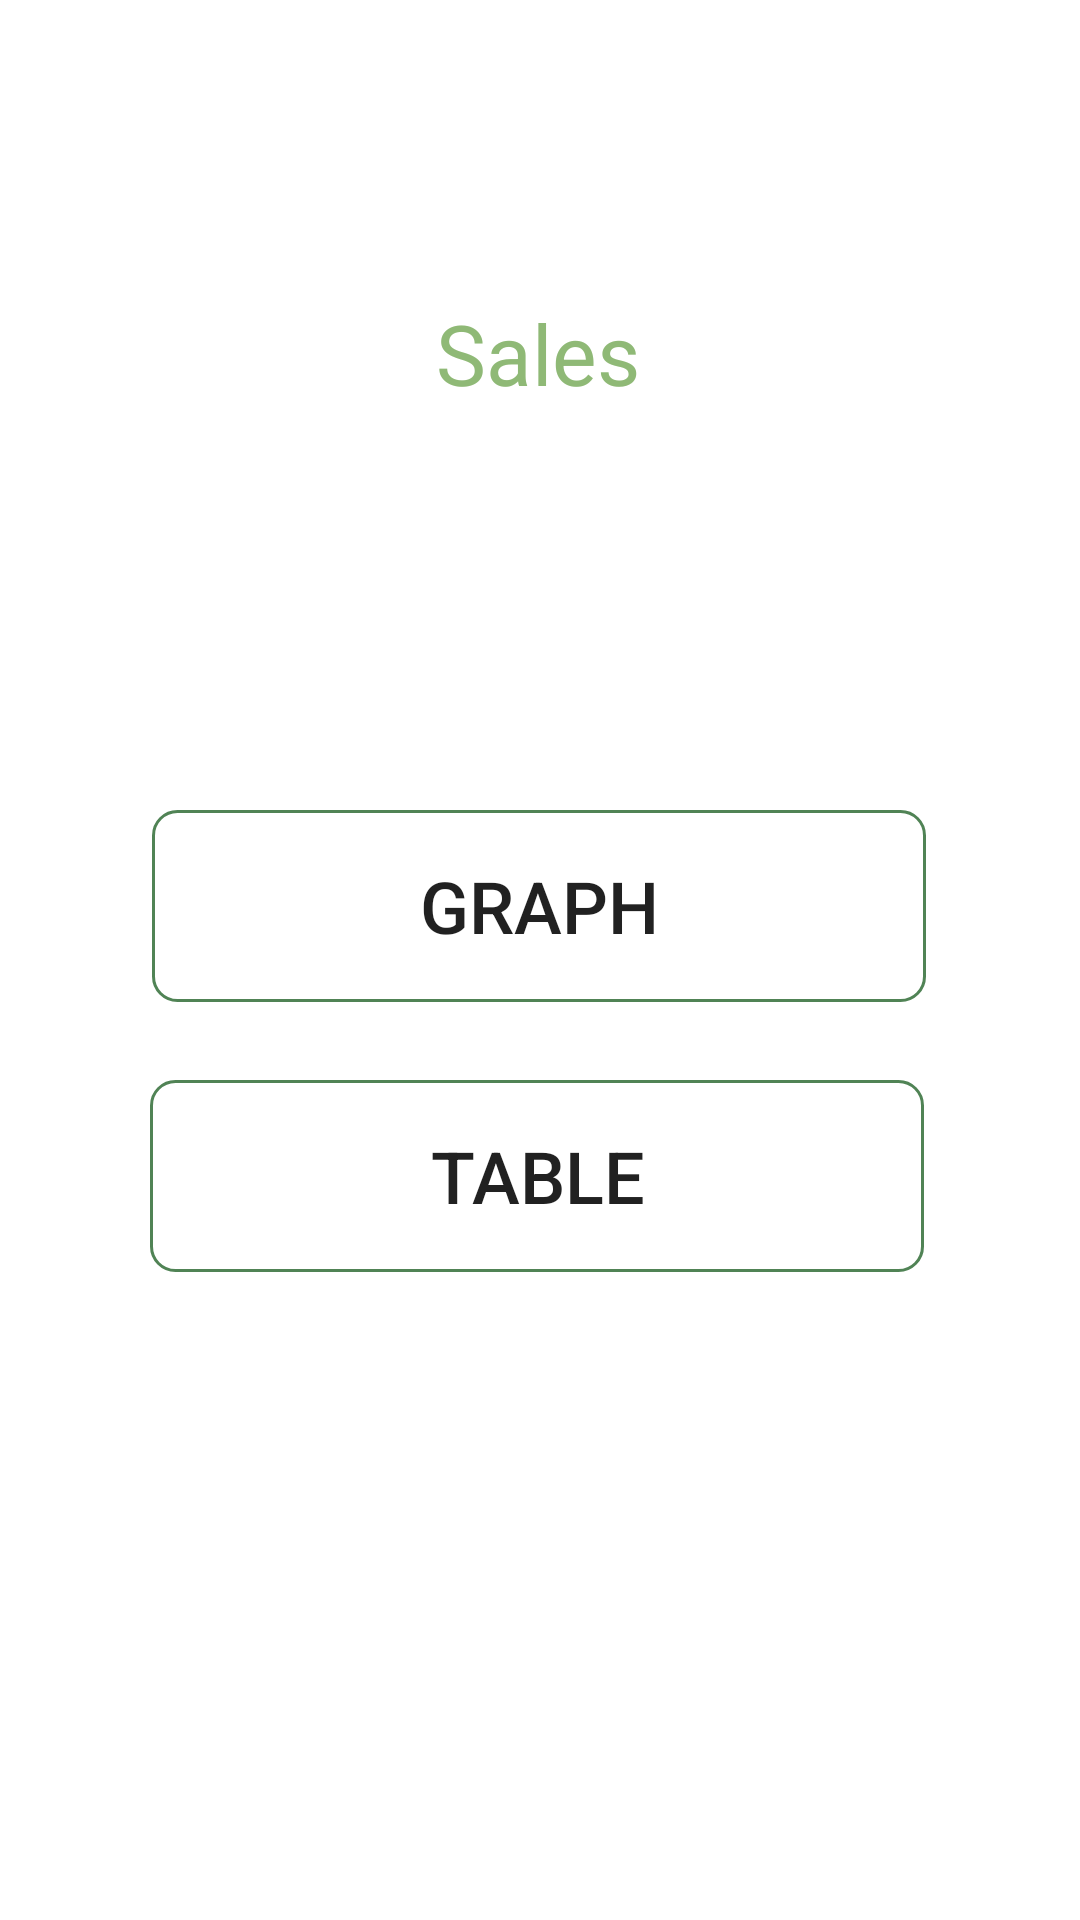

Reconstruct the res/layout file that produces this screen, plus the resources it refers to.
<!-- AndroidManifest.xml: application theme Theme.NewTravel -->
<!-- res/layout/activity_select_grap_tab.xml -->
<?xml version="1.0" encoding="utf-8"?>
<androidx.constraintlayout.widget.ConstraintLayout xmlns:android="http://schemas.android.com/apk/res/android"
    xmlns:app="http://schemas.android.com/apk/res-auto"
    xmlns:tools="http://schemas.android.com/tools"
    android:layout_width="match_parent"
    android:layout_height="match_parent"
    tools:context=".Sales.SelectGrapTab">

    <androidx.appcompat.widget.AppCompatButton
        android:id="@+id/btnSelectGraph"
        android:layout_width="258dp"
        android:layout_height="64dp"
        android:background="@drawable/buttonshapewhitebg"
        android:gravity="center"
        android:text="Graph"
        android:textSize="24dp"
        app:layout_constraintBottom_toBottomOf="parent"
        app:layout_constraintEnd_toEndOf="parent"
        app:layout_constraintHorizontal_bias="0.496"
        app:layout_constraintStart_toStartOf="parent"
        app:layout_constraintTop_toTopOf="parent"
        app:layout_constraintVertical_bias="0.469" />

    <androidx.appcompat.widget.AppCompatButton
        android:id="@+id/btnSelectTable"
        android:layout_width="258dp"
        android:layout_height="64dp"
        android:background="@drawable/buttonshapewhitebg"
        android:gravity="center"
        android:text="Table"
        android:textSize="24dp"
        app:layout_constraintBottom_toBottomOf="parent"
        app:layout_constraintEnd_toEndOf="parent"
        app:layout_constraintHorizontal_bias="0.49"
        app:layout_constraintStart_toStartOf="parent"
        app:layout_constraintTop_toTopOf="parent"
        app:layout_constraintVertical_bias="0.625" />

    <TextView
        android:id="@+id/textViewHeadin"
        android:layout_width="wrap_content"
        android:layout_height="wrap_content"
        android:text="Sales"
        android:textColor="@color/green"
        android:textSize="28dp"
        app:layout_constraintBottom_toBottomOf="parent"
        app:layout_constraintEnd_toEndOf="parent"
        app:layout_constraintHorizontal_bias="0.498"
        app:layout_constraintStart_toStartOf="parent"
        app:layout_constraintTop_toTopOf="parent"
        app:layout_constraintVertical_bias="0.164" />

    <TextView
        android:id="@+id/textviewdate"
        android:layout_width="wrap_content"
        android:layout_height="wrap_content"
        android:text=""
        android:textColor="@color/green"
        android:textSize="28dp"
        app:layout_constraintBottom_toBottomOf="parent"
        app:layout_constraintEnd_toEndOf="parent"
        app:layout_constraintHorizontal_bias="0.498"
        app:layout_constraintStart_toStartOf="parent"
        app:layout_constraintTop_toTopOf="parent"
        app:layout_constraintVertical_bias="0.313" />


</androidx.constraintlayout.widget.ConstraintLayout>
<!-- resources referenced by this layout -->
<resources>
  <color name="green">#8FB976</color>
  <!-- drawable buttonshapewhitebg (drawable) -->
  <?xml version="1.0" encoding="utf-8"?>
  <selector xmlns:android="http://schemas.android.com/apk/res/android">
      <item>
          <shape android:shape="rectangle">
              <corners android:radius="8dp" />
              <solid android:color="@android:color/transparent"/>
              <stroke android:color="#508355"
                  android:width="1dp"/>
          </shape>
      </item>
  </selector>
  <style name="Theme.NewTravel" parent="Theme.MaterialComponents.DayNight.NoActionBar">
          
          <item name="colorPrimary">@color/purple_500</item>
          <item name="colorPrimaryVariant">@color/purple_700</item>
          <item name="colorOnPrimary">@color/white</item>
          
          <item name="colorSecondary">@color/teal_200</item>
          <item name="colorSecondaryVariant">@color/teal_700</item>
          <item name="colorOnSecondary">@color/black</item>
          
          <item name="android:statusBarColor" tools:targetApi="l">#508355</item>
          
      </style>
  <color name="purple_500">#FF6200EE</color>
  <color name="purple_700">#FF3700B3</color>
  <color name="white">#FFFFFFFF</color>
  <color name="teal_200">#FF03DAC5</color>
  <color name="teal_700">#FF018786</color>
  <color name="black">#FF000000</color>
</resources>
